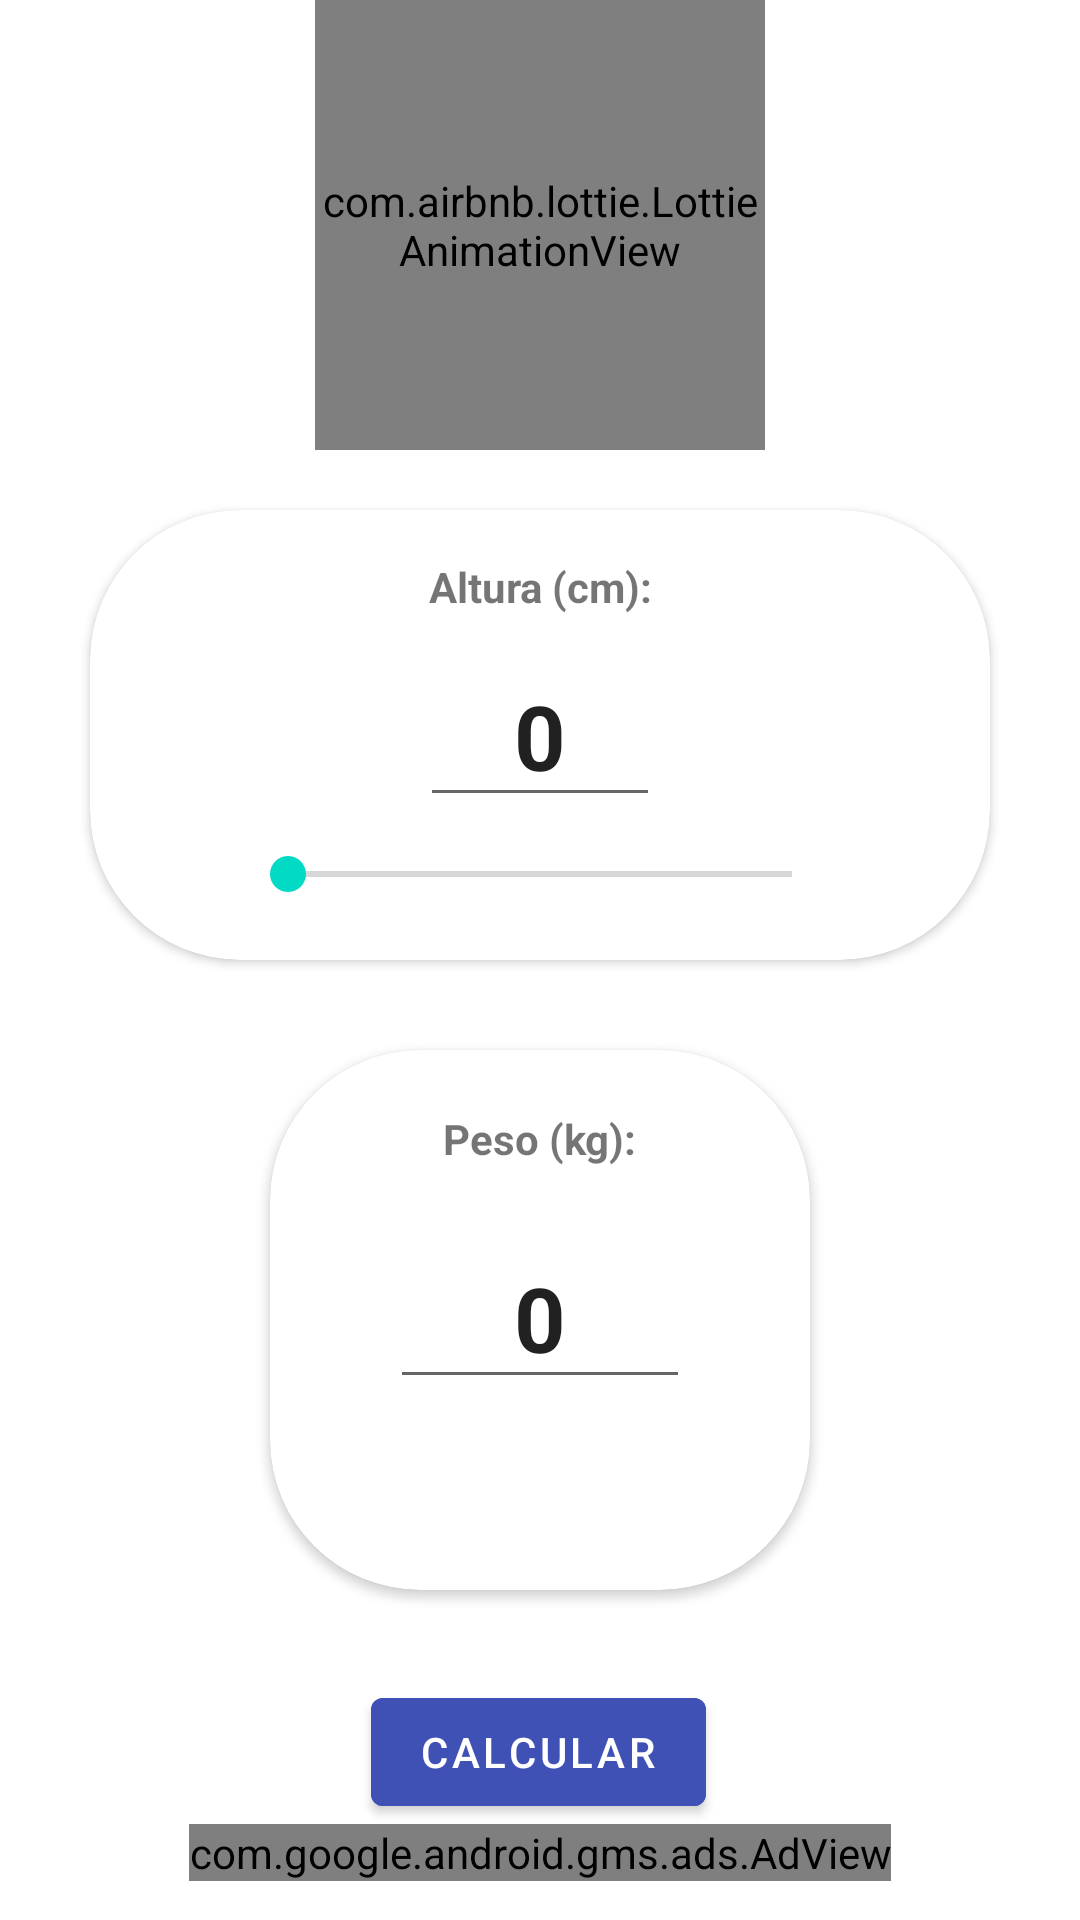

Here is an Android app screen rendered from its layout file. Give the layout XML and the strings, colors and styles it references.
<!-- AndroidManifest.xml: application theme Theme.CalculoIMCAnimation -->
<!-- res/layout/fragment_i_m_c.xml -->
<?xml version="1.0" encoding="utf-8"?>
<ScrollView xmlns:android="http://schemas.android.com/apk/res/android"
    xmlns:app="http://schemas.android.com/apk/res-auto"
    xmlns:tools="http://schemas.android.com/tools"
    android:layout_width="match_parent"
    android:layout_height="match_parent"
    android:fillViewport="true">

    <androidx.constraintlayout.widget.ConstraintLayout
        android:layout_width="match_parent"
        android:layout_height="wrap_content"
        tools:context=".IMCFragment">



        <com.airbnb.lottie.LottieAnimationView
            android:id="@+id/imcAnimation"
            android:layout_width="150dp"
            android:layout_height="150dp"
            app:lottie_rawRes="@raw/imc"
            android:layout_margin="150dp"
            app:layout_constraintEnd_toEndOf="parent"
            app:layout_constraintStart_toStartOf="parent"
            app:layout_constraintBottom_toTopOf="@+id/cardAltura"
            app:lottie_autoPlay="true"
            app:lottie_loop="true"
            />

        <androidx.cardview.widget.CardView
            android:id="@+id/cardAltura"
            android:layout_width="300dp"
            android:layout_height="150dp"
            android:layout_marginTop="20dp"
            app:cardCornerRadius="50dp"
            app:layout_constraintEnd_toEndOf="parent"
            app:layout_constraintStart_toStartOf="parent"
            app:layout_constraintTop_toBottomOf="@+id/imcAnimation">

            <androidx.constraintlayout.widget.ConstraintLayout
                android:layout_width="match_parent"
                android:layout_height="match_parent">

                <TextView
                    android:id="@+id/textAltura"
                    android:layout_width="wrap_content"
                    android:layout_height="wrap_content"
                    android:layout_marginTop="16dp"
                    android:text="Altura (cm):"
                    android:textStyle="bold"
                    app:layout_constraintEnd_toEndOf="parent"
                    app:layout_constraintHorizontal_bias="0.502"
                    app:layout_constraintStart_toStartOf="parent"
                    app:layout_constraintTop_toTopOf="parent" />

                <EditText
                    android:id="@+id/altura"
                    android:layout_width="80dp"
                    android:layout_height="wrap_content"
                    android:layout_marginTop="10dp"
                    android:gravity="center"
                    android:inputType="number"
                    android:text="0"
                    android:textSize="30sp"
                    android:textStyle="bold"
                    app:layout_constraintEnd_toEndOf="parent"
                    app:layout_constraintStart_toStartOf="parent"
                    app:layout_constraintTop_toBottomOf="@id/textAltura" />

                <SeekBar
                    android:id="@+id/seekAltura"
                    android:layout_width="200dp"
                    android:layout_height="wrap_content"
                    android:layout_marginTop="10dp"
                    android:max="230"
                    android:min="100"
                    app:layout_constraintEnd_toEndOf="parent"
                    app:layout_constraintStart_toStartOf="parent"
                    app:layout_constraintTop_toBottomOf="@+id/altura" />

            </androidx.constraintlayout.widget.ConstraintLayout>
        </androidx.cardview.widget.CardView>

        <androidx.cardview.widget.CardView
            android:id="@+id/cardView"
            android:layout_width="180dp"
            android:layout_height="180dp"
            android:layout_marginTop="30dp"
            app:cardCornerRadius="50dp"
            app:layout_constraintEnd_toEndOf="parent"
            app:layout_constraintStart_toStartOf="parent"
            app:layout_constraintTop_toBottomOf="@id/cardAltura">

            <androidx.constraintlayout.widget.ConstraintLayout
                android:layout_width="match_parent"
                android:layout_height="match_parent">

                <TextView
                    android:id="@+id/textPeso"
                    android:layout_width="wrap_content"
                    android:layout_height="wrap_content"
                    android:layout_marginTop="20dp"
                    android:text="Peso (kg):"
                    android:textStyle="bold"
                    app:layout_constraintEnd_toEndOf="parent"
                    app:layout_constraintStart_toStartOf="parent"
                    app:layout_constraintTop_toTopOf="parent" />

                <EditText
                    android:id="@+id/peso"
                    android:layout_width="100dp"
                    android:layout_height="wrap_content"
                    android:layout_marginTop="20dp"
                    android:gravity="center"
                    android:inputType="numberDecimal"
                    android:text="0"
                    android:textSize="30sp"
                    android:textStyle="bold"
                    app:layout_constraintEnd_toEndOf="parent"
                    app:layout_constraintStart_toStartOf="parent"
                    app:layout_constraintTop_toBottomOf="@id/textPeso" />

                <ImageView
                    android:id="@+id/add"
                    android:layout_width="30dp"
                    android:layout_height="30dp"
                    android:layout_marginStart="40dp"
                    android:layout_marginLeft="40dp"
                    android:layout_marginTop="12dp"
                    android:background="?attr/selectableItemBackgroundBorderless"
                    android:src="@drawable/add"
                    app:layout_constraintStart_toStartOf="parent"
                    app:layout_constraintTop_toBottomOf="@+id/peso" />

                <ImageView
                    android:id="@+id/minus"
                    android:layout_width="30dp"
                    android:layout_height="30dp"
                    android:layout_marginTop="12dp"
                    android:layout_marginEnd="40dp"
                    android:layout_marginRight="40dp"
                    android:background="?attr/selectableItemBackgroundBorderless"
                    android:src="@drawable/minus"
                    app:layout_constraintEnd_toEndOf="parent"
                    app:layout_constraintTop_toBottomOf="@+id/peso" />

            </androidx.constraintlayout.widget.ConstraintLayout>
        </androidx.cardview.widget.CardView>

        <Button
            android:id="@+id/button"
            android:layout_width="wrap_content"
            android:layout_height="48dp"
            android:layout_marginTop="30dp"
            android:backgroundTint="#3F51B5"
            android:text="Calcular"
            app:layout_constraintEnd_toEndOf="parent"
            app:layout_constraintHorizontal_bias="0.498"
            app:layout_constraintStart_toStartOf="parent"
            app:layout_constraintTop_toBottomOf="@+id/cardView" />

        <TextView
            android:id="@+id/result"
            android:layout_width="wrap_content"
            android:layout_height="wrap_content"
            android:layout_marginTop="20dp"
            android:text="Seu IMC é:"
            android:textSize="20sp"
            android:visibility="gone"
            app:layout_constraintBottom_toTopOf="@+id/imc"
            app:layout_constraintEnd_toEndOf="parent"
            app:layout_constraintStart_toStartOf="parent"
            app:layout_constraintTop_toBottomOf="@+id/button" />

        <TextView
            android:id="@+id/tipoObesidade"
            android:layout_width="wrap_content"
            android:layout_height="27dp"
            android:layout_marginTop="10dp"
            android:text="oi"
            android:textSize="20sp"
            android:visibility="gone"
            app:layout_constraintEnd_toEndOf="parent"
            app:layout_constraintHorizontal_bias="0.488"
            app:layout_constraintStart_toStartOf="parent"
            app:layout_constraintTop_toBottomOf="@+id/imc" />

        <TextView
            android:id="@+id/imc"
            android:layout_width="wrap_content"
            android:layout_height="wrap_content"
            android:layout_marginTop="10dp"
            android:text="20,6"
            android:textSize="35sp"
            android:textStyle="bold"
            android:visibility="gone"
            app:layout_constraintEnd_toEndOf="parent"
            app:layout_constraintStart_toStartOf="parent"
            app:layout_constraintTop_toBottomOf="@+id/result" />

        <com.google.android.gms.ads.AdView
            xmlns:ads="http://schemas.android.com/apk/res-auto"
            android:id="@+id/adView"
            android:layout_width="wrap_content"
            android:layout_height="wrap_content"
            ads:layout_constraintStart_toStartOf="parent"
            ads:layout_constraintEnd_toEndOf="parent"
            ads:layout_constraintTop_toBottomOf="@+id/imc"
            ads:adSize="BANNER"
            ads:adUnitId="ca-app-pub-5573755080567011/7019194137">
        </com.google.android.gms.ads.AdView>

    </androidx.constraintlayout.widget.ConstraintLayout>

</ScrollView>
<!-- resources referenced by this layout -->
<resources>
  <style name="Theme.CalculoIMCAnimation" parent="Theme.MaterialComponents.DayNight.DarkActionBar">
          
          <item name="colorPrimary">@color/purple_500</item>
          <item name="colorPrimaryVariant">@color/purple_700</item>
          <item name="colorOnPrimary">@color/white</item>
          
          <item name="colorSecondary">@color/teal_200</item>
          <item name="colorSecondaryVariant">@color/teal_700</item>
          <item name="colorOnSecondary">@color/black</item>
          
          <item name="android:statusBarColor" tools:targetApi="l">?attr/colorPrimaryVariant</item>
          
      </style>
  <!-- not gathered from this repository: default colours our renderer supplied (Android Studio template values) -->
  <color name="purple_500">#FF6200EE</color>
  <color name="purple_700">#FF3700B3</color>
  <color name="teal_200">#FF03DAC5</color>
  <color name="teal_700">#FF018786</color>
  <color name="black">#FF000000</color>
  <color name="white">#FFFFFFFF</color>
</resources>
